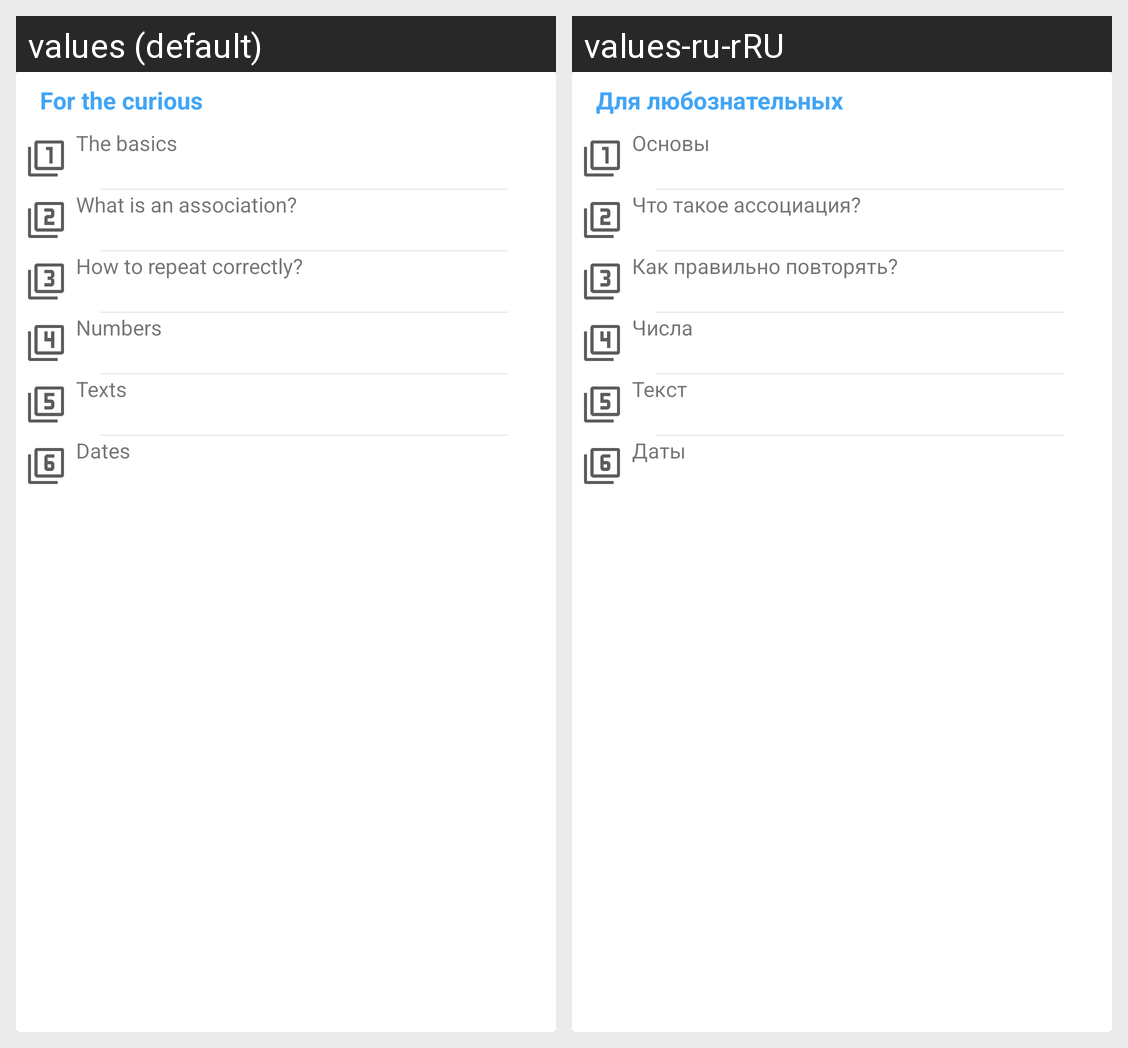

Locale-by-locale string values for the Android screen shown in this grid:
Android screen res/layout/lessons.xml rendered under 2 locales, left to right: values (default), values-ru-rRU. Device: Nexus 5 (rendered at 1080×1920; each locale shown at half size, 540×960, under a caption strip naming it); theme AppTheme.
Strings drawn on this screen, with the default value and each locale's value (text and hints the layout hard-codes, and strings that could not be matched under every locale, appear in the picture but are not listed):

for_the_curious
  values: For the curious
  values-ru-rRU: Для любознательных

basics
  values: The basics
  values-ru-rRU: Основы

what_is_an_association
  values: What is an association?
  values-ru-rRU: Что такое ассоциация?

how_to_repeat_correctly
  values: How to repeat correctly?
  values-ru-rRU: Как правильно повторять?

numbers
  values: Numbers
  values-ru-rRU: Числа

texts
  values: Texts
  values-ru-rRU: Текст

dates
  values: Dates
  values-ru-rRU: Даты
